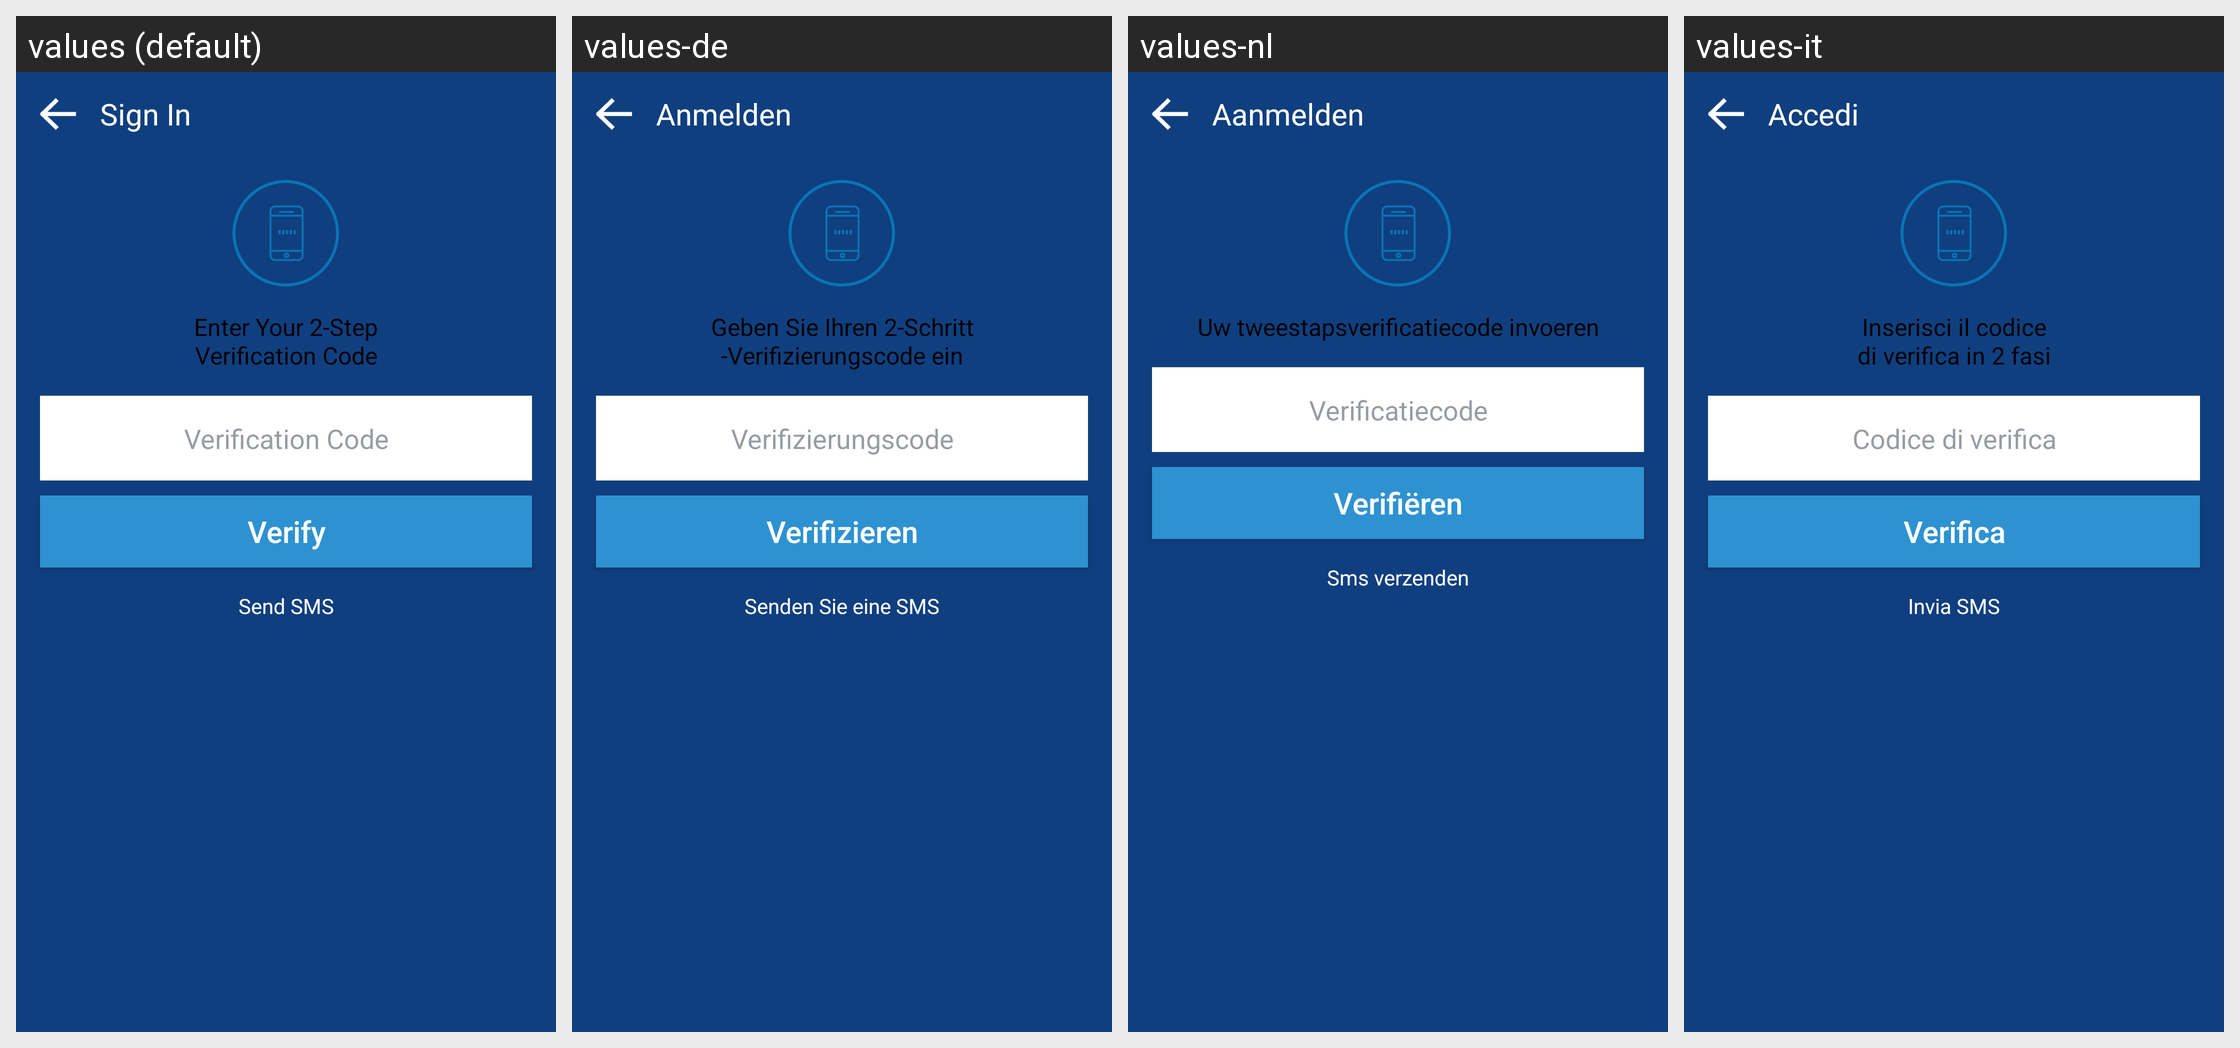

Strings drawn on this Android screen and how each of the app's shown locales translates them:
Android screen res/layout/activity_login_2fa.xml rendered under 4 locales, left to right: values (default), values-de, values-nl, values-it. Device: Nexus 5 (rendered at 1080×1920; each locale shown at half size, 540×960, under a caption strip naming it); theme Theme.Coinbase.
Other locales in the repository, not shown: values-ac, values-ar, values-cs, values-el, values-es, values-fi, values-fr, values-id, values-in, values-ja, values-ko, values-lt, values-pl, values-pt, values-pt-rBR, values-pt-rPT, values-ro, values-ru, values-th, values-zh, values-zh-rCN, values-zh-rTW.
Strings drawn on this screen, with the default value and each locale's value (text and hints the layout hard-codes, and strings that could not be matched under every locale, appear in the picture but are not listed):

login_title
  values: Sign In
  values-de: Anmelden
  values-nl: Aanmelden
  values-it: Accedi

login_2fa_prompt
  values: Enter Your 2-Step
      Verification Code
  values-de: Geben Sie Ihren 2-Schritt
      -Verifizierungscode ein
  values-nl: Uw tweestapsverificatiecode invoeren
  values-it: Inserisci il codice
      di verifica in 2 fasi

login_2fa_hint
  values: Verification Code
  values-de: Verifizierungscode
  values-nl: Verificatiecode
  values-it: Codice di verifica

verify
  values: Verify
  values-de: Verifizieren
  values-nl: Verifiëren
  values-it: Verifica

login_sms_button
  values: Send SMS
  values-de: Senden Sie eine SMS
  values-nl: Sms verzenden
  values-it: Invia SMS
